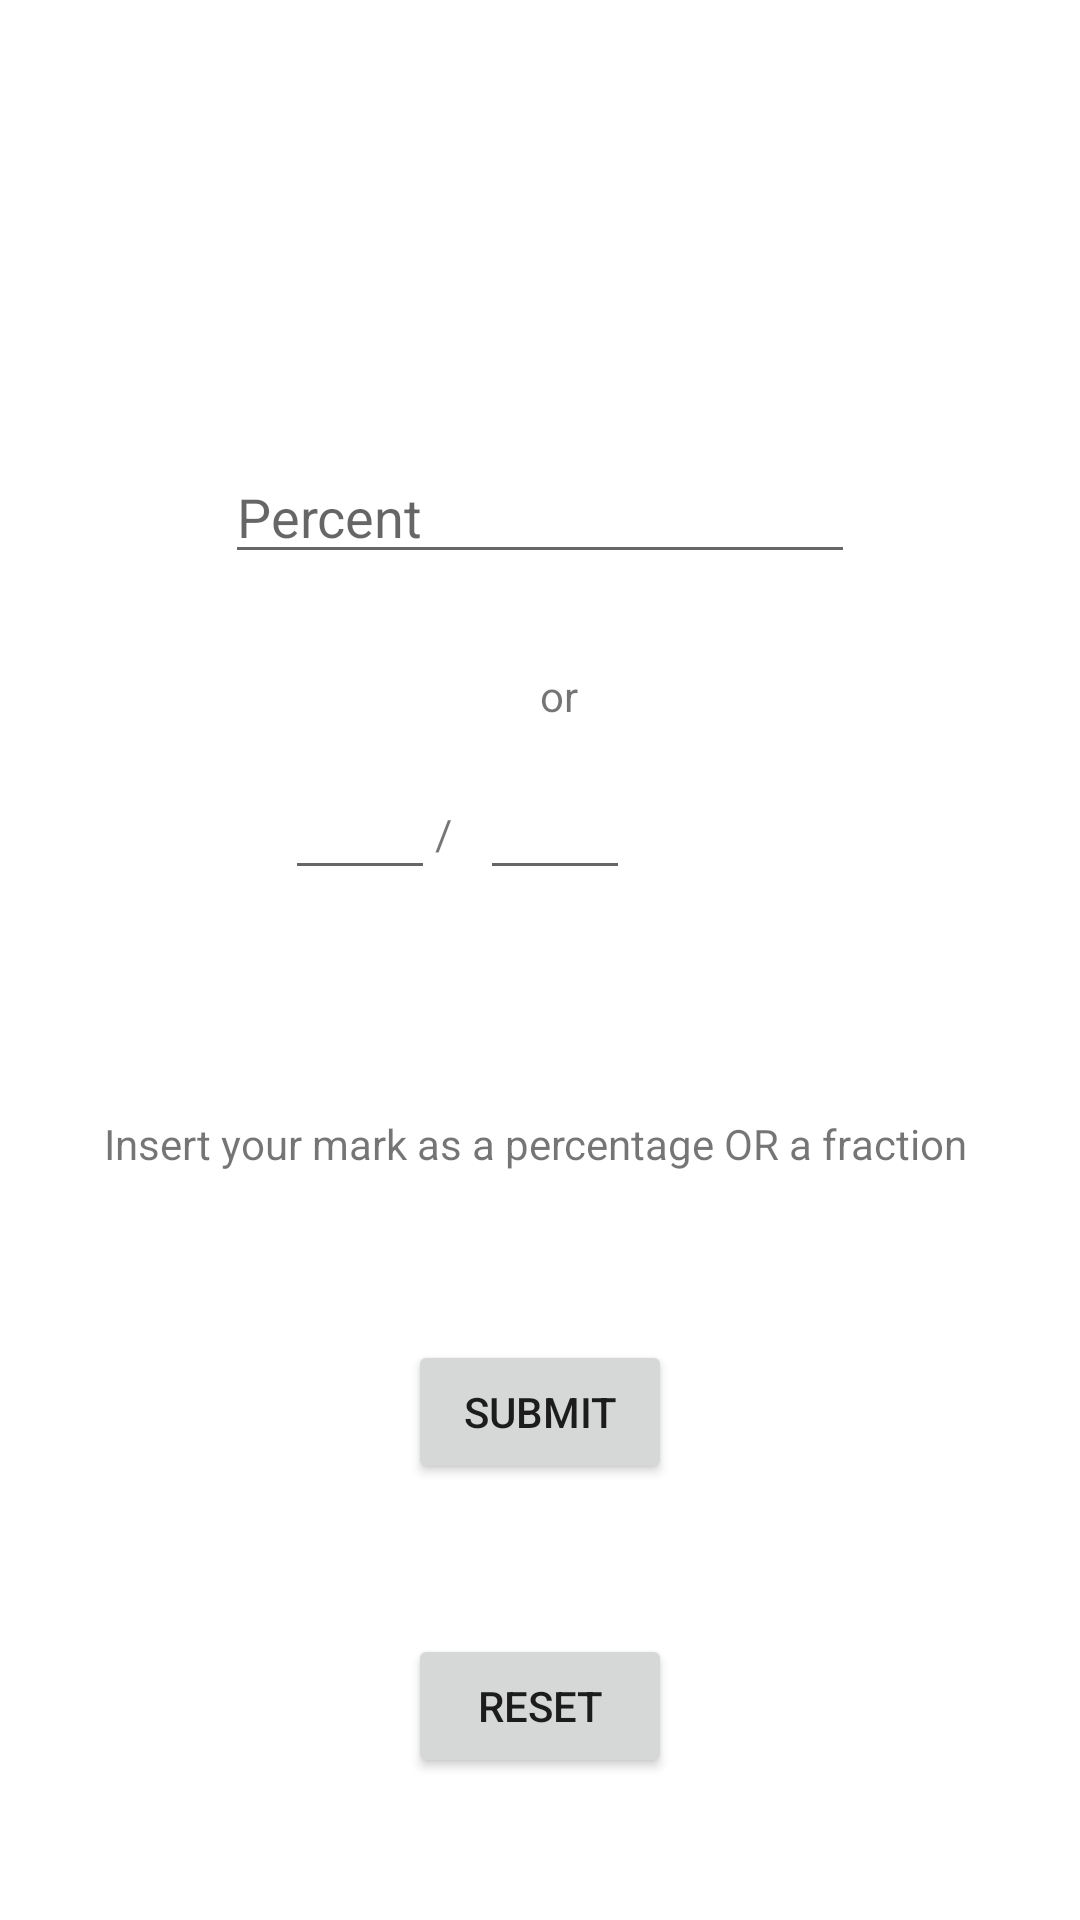

Android layout source for this screen:
<!-- AndroidManifest.xml: application theme Theme.NewAttempt -->
<!-- res/layout/fragment_insert_grade.xml -->
<?xml version="1.0" encoding="utf-8"?>
<androidx.constraintlayout.widget.ConstraintLayout xmlns:android="http://schemas.android.com/apk/res/android"
    xmlns:app="http://schemas.android.com/apk/res-auto"
    xmlns:tools="http://schemas.android.com/tools"
    android:layout_width="match_parent"
    android:layout_height="match_parent"
    tools:context=".insertGrade.InsertGrade">

    


    <EditText
        android:id="@+id/Percent"
        android:layout_width="wrap_content"
        android:layout_height="wrap_content"
        android:layout_marginTop="150dp"
        android:ems="10"
        android:inputType="numberDecimal"
        android:hint="Percent"
        app:layout_constraintEnd_toEndOf="parent"
        app:layout_constraintStart_toStartOf="parent"
        app:layout_constraintTop_toTopOf="parent" />

    <EditText
        android:id="@+id/numerator"
        android:layout_width="50dp"
        android:layout_height="wrap_content"
        android:layout_marginTop="64dp"
        android:layout_marginEnd="120dp"
        android:layout_marginRight="120dp"
        android:ems="10"
        android:inputType="numberDecimal"

        app:layout_constraintEnd_toEndOf="parent"
        app:layout_constraintStart_toStartOf="parent"
        app:layout_constraintTop_toBottomOf="@+id/Percent" />

    <Button
        android:id="@+id/Submit"
        android:layout_width="wrap_content"
        android:layout_height="wrap_content"
        android:layout_marginTop="150dp"
        android:text="Submit"
        app:layout_constraintEnd_toEndOf="parent"
        app:layout_constraintStart_toStartOf="parent"
        app:layout_constraintTop_toBottomOf="@+id/numerator" />

    <TextView
        android:id="@+id/textView6"
        android:layout_width="wrap_content"
        android:layout_height="wrap_content"
        android:layout_marginTop="77dp"
        android:text="/"
        app:layout_constraintStart_toEndOf="@+id/numerator"
        app:layout_constraintTop_toBottomOf="@+id/Percent" />

    <EditText
        android:id="@+id/denominator"
        android:layout_width="50dp"
        android:layout_height="wrap_content"
        android:layout_marginStart="15dp"
        android:layout_marginLeft="15dp"
        android:layout_marginTop="64dp"
        android:ems="10"
        android:inputType="number"

        app:layout_constraintStart_toEndOf="@+id/numerator"
        app:layout_constraintTop_toBottomOf="@+id/Percent" />

    <TextView
        android:id="@+id/textView19"
        android:layout_width="wrap_content"
        android:layout_height="wrap_content"
        android:layout_marginStart="180dp"
        android:layout_marginLeft="180dp"
        android:layout_marginTop="31dp"
        android:layout_marginBottom="14dp"
        android:text="or"
        app:layout_constraintBottom_toTopOf="@+id/numerator"
        app:layout_constraintStart_toStartOf="parent"
        app:layout_constraintTop_toBottomOf="@+id/Percent" />

    <TextView
        android:id="@+id/textView20"
        android:layout_width="wrap_content"
        android:layout_height="wrap_content"
        android:layout_marginStart="59dp"
        android:layout_marginLeft="59dp"
        android:layout_marginTop="75dp"
        android:layout_marginEnd="62dp"
        android:layout_marginRight="62dp"
        android:layout_marginBottom="56dp"
        android:text="Insert your mark as a percentage OR a fraction"
        app:layout_constraintBottom_toTopOf="@+id/Submit"
        app:layout_constraintEnd_toEndOf="parent"
        app:layout_constraintStart_toStartOf="parent"
        app:layout_constraintTop_toBottomOf="@+id/numerator" />

    <Button
        android:id="@+id/reset"
        android:layout_width="wrap_content"
        android:layout_height="wrap_content"
        android:layout_marginTop="50dp"
        android:text="Reset"
        app:layout_constraintEnd_toEndOf="parent"
        app:layout_constraintStart_toStartOf="parent"
        app:layout_constraintTop_toBottomOf="@+id/Submit" />
</androidx.constraintlayout.widget.ConstraintLayout>
<!-- resources referenced by this layout -->
<resources>
  <style name="Theme.NewAttempt" parent="Theme.MaterialComponents.DayNight.DarkActionBar">
          
          <item name="colorPrimary">@color/purple_500</item>
          <item name="colorPrimaryVariant">@color/purple_700</item>
          <item name="colorOnPrimary">@color/white</item>
          
          <item name="colorSecondary">@color/teal_200</item>
          <item name="colorSecondaryVariant">@color/teal_700</item>
          <item name="colorOnSecondary">@color/black</item>
          
          <item name="android:statusBarColor" tools:targetApi="l">?attr/colorPrimaryVariant</item>
          
      </style>
  <!-- not gathered from this repository: default colours our renderer supplied (Android Studio template values) -->
  <color name="purple_500">#FF6200EE</color>
  <color name="purple_700">#FF3700B3</color>
  <color name="teal_200">#FF03DAC5</color>
  <color name="teal_700">#FF018786</color>
  <color name="black">#FF000000</color>
  <color name="white">#FFFFFFFF</color>
</resources>
